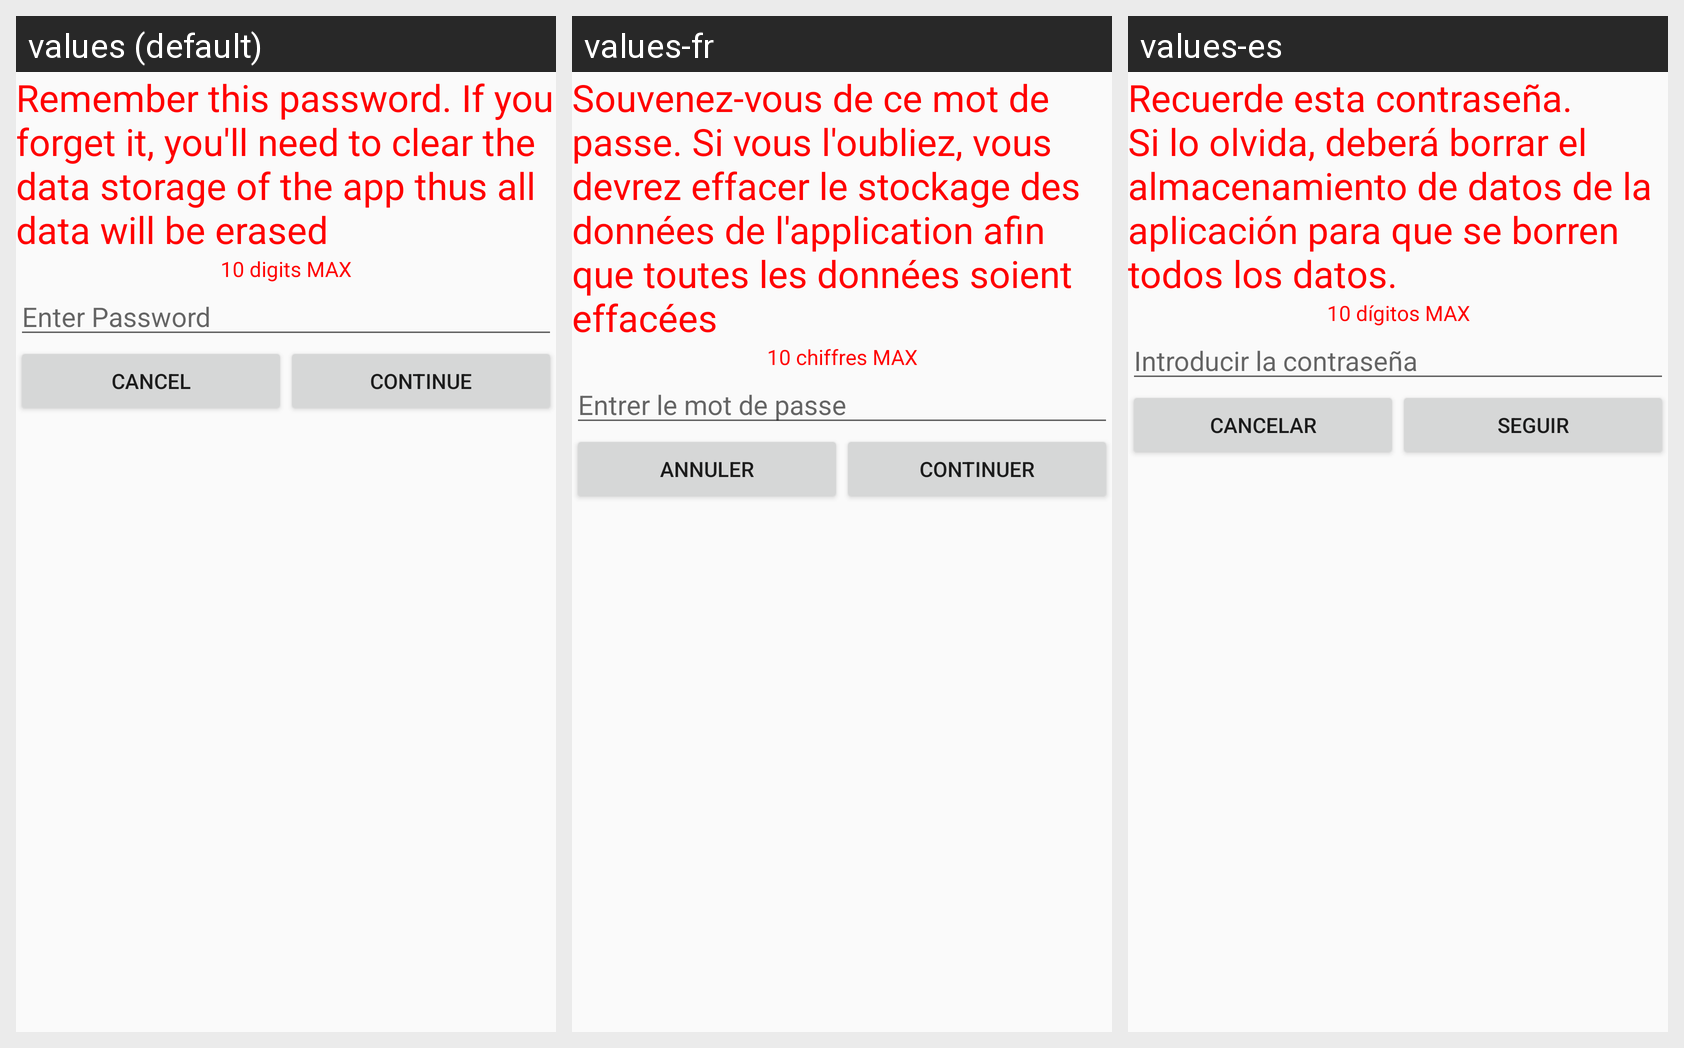

Translations of the strings shown on this Android screen, per locale in the grid:
Android screen res/layout/activity_set_password.xml rendered under 3 locales, left to right: values (default), values-fr, values-es. Device: Nexus 5 (rendered at 1080×1920; each locale shown at half size, 540×960, under a caption strip naming it); theme AppTheme.
Strings drawn on this screen, with the default value and each locale's value (text and hints the layout hard-codes, and strings that could not be matched under every locale, appear in the picture but are not listed):

forget_password_warning
  values: Remember this password. If you forget it, you'll need to clear the data storage of the app thus all data will be erased
  values-fr: Souvenez-vous de ce mot de passe. Si vous l'oubliez, vous devrez effacer le stockage des données de l'application afin que toutes les données soient effacées
  values-es: Recuerde esta contraseña. Si lo olvida, deberá borrar el almacenamiento de datos de la aplicación para que se borren todos los datos.

digits_max
  values: 10 digits MAX
  values-fr: 10 chiffres MAX
  values-es: 10 dígitos MAX

enter_password
  values: Enter Password
  values-fr: Entrer le mot de passe
  values-es: Introducir la contraseña

cancel
  values: Cancel
  values-fr: Annuler
  values-es: Cancelar

Continue
  values: Continue
  values-fr: Continuer
  values-es: Seguir
